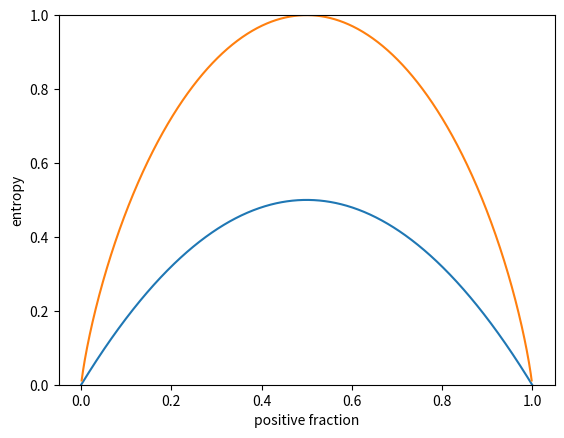

This chart was generated by the following Python code:
# Chapter 4
# Predicting Online Ad Click-Through with Tree-Based Algorithms

# [redacted]

import matplotlib.pyplot as plt
import numpy as np

# plot gini impurity in a binary case

pos_fraction = np.linspace(0.00, 1.00, 1000)
gini = 1 - pos_fraction**2 - (1-pos_fraction)**2

plt.plot(pos_fraction, gini)
plt.ylim(0, 1)
plt.xlabel('Positive Fraction')
plt.ylabel('Gini Impurity')
plt.show()

def gini_impurity(labels):
    # when the set is empty, it is also pure
    if not labels:
        return 0
    # count the occurences of each label
    counts = np.unique(labels, return_counts=True)[1]
    fractions = counts / float(len(labels))
    return 1 - np.sum(fractions ** 2)

print(f'{gini_impurity([1, 1, 0, 1, 0]):.4f}')
print(f'{gini_impurity([1, 1, 0, 1, 0, 0]):.4f}')
print(f'{gini_impurity([1, 1, 1, 1]):.4f}')

# visualizing entropy in a binary case

pos_fraction = np.linspace(0.00, 1.00, 1000)
ent = -(pos_fraction * np.log2(pos_fraction) + 
        (1 - pos_fraction) * np.log2(1 - pos_fraction))
plt.plot(pos_fraction, ent)
plt.xlabel('positive fraction')
plt.ylabel('entropy')
plt.ylim(0, 1)
plt.show()

# given the labels of a dataset, the entropy calculation function

def entropy (labels):
    if not labels:
        return 0
    counts = np.unique(labels, return_counts=True)[1]
    fractions = counts / float(len(labels))
    return - np.sum(fractions * np.log2(fractions))

print(f'{entropy([1, 1, 0, 1, 0]):.4f}')
print(f'{entropy([1, 1, 0, 1, 0, 0]):.4f}')
print(f'{entropy([1, 1, 1, 1]):.4f}')

# combine gini impurity and information gain (entropy-based evaluation) to calc the weighted impurity

criterion_function = {'gini': gini_impurity, 'entropy': entropy}

def weighted_impurity(groups, criterion='gini'):
    """
    Calculate weighted impurity of children after a split
    @param groups: list of children, and a child consists a list of class labels
    @param criterion: metric to measure the quality of a split, 
        'gini' for Gini Impurity or 'entropy' for Information Gain
    @return: float, weighted impurity
    """

    total = sum(len(group) for group in groups)
    weighted_sum = 0.0
    for group in groups:
        weighted_sum += len(group) / float(total) * criterion_function[criterion](group)
    return weighted_sum

children_1 = [[1, 0, 1], [0, 1]]
children_2 = [[1, 1], [0, 0, 1]]

print(f"Entropy of #1 split: {weighted_impurity(children_1, 'entropy'):.4f}")
print(f"Entropy of #2 split: {weighted_impurity(children_2, 'entropy'):.4f}")


# For Gini Impurity, we have the following:

def gini_impurity_np(labels):
    # when the set is empty, it is also pure
    if labels.size == 0:
        return 0
    # count the occurences of each label
    counts = np.unique(labels, return_counts=True)[1]
    fractions = counts / float(len(labels))
    return 1 - np.sum(fractions**2)

def entropy_np(labels):
    # when the set is empty, it is also pure
    if labels.size == 0:
        return 0
    counts = np.unique(labels, return_counts=True)[1]
    fractions = counts / float(len(labels))
    return - np.sum(fractions * np.log2(fractions))

criterion_function_np = {'gini': gini_impurity_np, 'entropy': entropy_np}

def weighted_impurity(groups, criterion='gini'):
    """
    Calculate weighted impurity of children after a split
    @param groups: list of children, and a child consists a list of class labels
    @param criterion: metric to measure the quality of a split,
        'gini' for Gini Impurity or 
        'entropy' for Information Gain
    @return: float, weighted impurity
    """

    total = sum(len(group) for group in groups)
    weighted_sum = 0.0
    for group in groups:
        weighted_sum += len(group) / float(total) * criterion_function_np[criterion](group)
    return weighted_sum

def split_node(X, y, index, value):
    """
    Split dataset X, y based on a feature and a value
    @param X: numpy.ndarray, dataset feature
    @param y: numpy.ndarray, dataset target
    @param index: int, index of the feature used for splitting
    @param value: value of the feature used for splitting
    @return: list, list, left and right child, a child is in 
        the format of [X, y]
    """

    x_index = X[:, index]
    # if this feature is numerical
    if X[0, index].dtype.kind in ['i', 'f']:
        mask = x_index >= value
    # if this feature is categorical
    else:
        mask = x_index == value
    # split into left and right child
    left = [X[~mask, :], y[~mask]]
    right = [X[mask, :], y[mask]]
    return left, right

def get_best_split(X, y, criterion):
    """
    Obtain the best splitting point and resulting children for
        the dataset X, y
    @param X: numpy.ndarray, dataset feature
    @param y: numpy.ndarray, dataset target
    @param criterion: gini or entropy
    @return: dict{index: index of the feature, value: feature
        value, children: left and right children}
    """

    best_index, best_value, best_score, children = None, None, 1, None
    for index in range(len(X[0])):
        for value in np.sort(np.unique(X[:, index])):
            groups = split_node(X, y, index, value)
            impurity = weighted_impurity(
                [groups[0][1], groups[1][1]], criterion)
            if impurity < best_score:
                best_index, best_value, best_score, children = index, value, impurity, groups
    return {'index': best_index, 'value': best_value, 'children': children}

def get_leaf(labels):
    # obtain the leaf as the majority of the labels
    return np.bincount(labels).argmax()

def split(node, max_depth, min_size, depth, criterion):
    """
    split children of a node to construct new nodes or assign
    them terminals
    @param node: dict, with children info
    @param max_depth: int, maximal depth of the tree
    @param min_size: int, minimal samples required to further split a child
    @param depth: int, current depth of a the node
    @param criterion: gini or entropy
    """

    left, right = node['children']
    del(node['children'])
    if left[1].size == 0:
        node['right'] = get_leaf(right[1])
        return
    if right[1].size == 0:
        node['left'] = get_leaf(left[1])
        return 
    # check if the current depth exceeds the maximal depth
    if depth >= max_depth:
        node['left'], node['right'] = get_leaf(left[1]), get_leaf(right[1])
        return
    # check if the left child has enough samples
    if left[1].size <= min_size:
        node['left'] = get_leaf(left[1])
    else:
        # it has enough samples, we further split it
        result = get_best_split(left[0], left[1], criterion)
        result_left, result_right = result['children']
        if result_left[1].size == 0:
            node['left'] = get_leaf(result_right[1])
        elif result_right[1].size == 0:
            node['left'] = get_leaf(result_left[1])
        else:
            node['left'] = result
            split(node['left'], max_depth, min_size, depth + 1, criterion)
    # check if the right child has enough samples
    if right[1].size <= min_size:
        node['right'] = get_leaf(right[1])
    else:
        # it has enough samples, we further split it
        result = get_best_split(right[0], right[1], criterion)
        result_left, result_right = result['children']
        if result_left[1].size == 0:
            node['right'] = get_leaf(result_right[1])
        elif result_right[1].size == 0:
            node['right'] = get_leaf(result_left[1])
        else:
            node['right'] = result
            split(node['right'], max_depth, min_size, depth + 1, criterion)

            